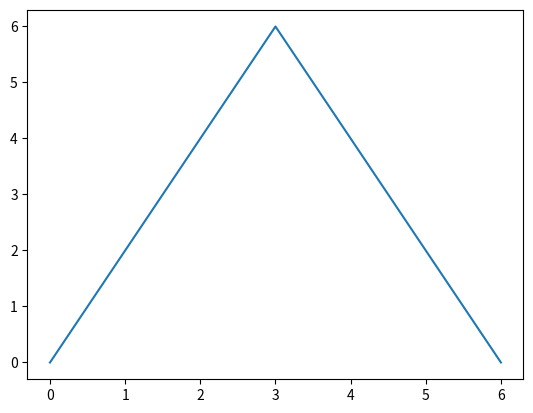

Here is the Python script that generated this plot:
import matplotlib.pyplot as plt

_, axes = plt.subplots()
axes.plot([0, 1, 2, 3, 4, 5, 6], [0, 2, 4, 6, 4, 2, 0])
plt.show()